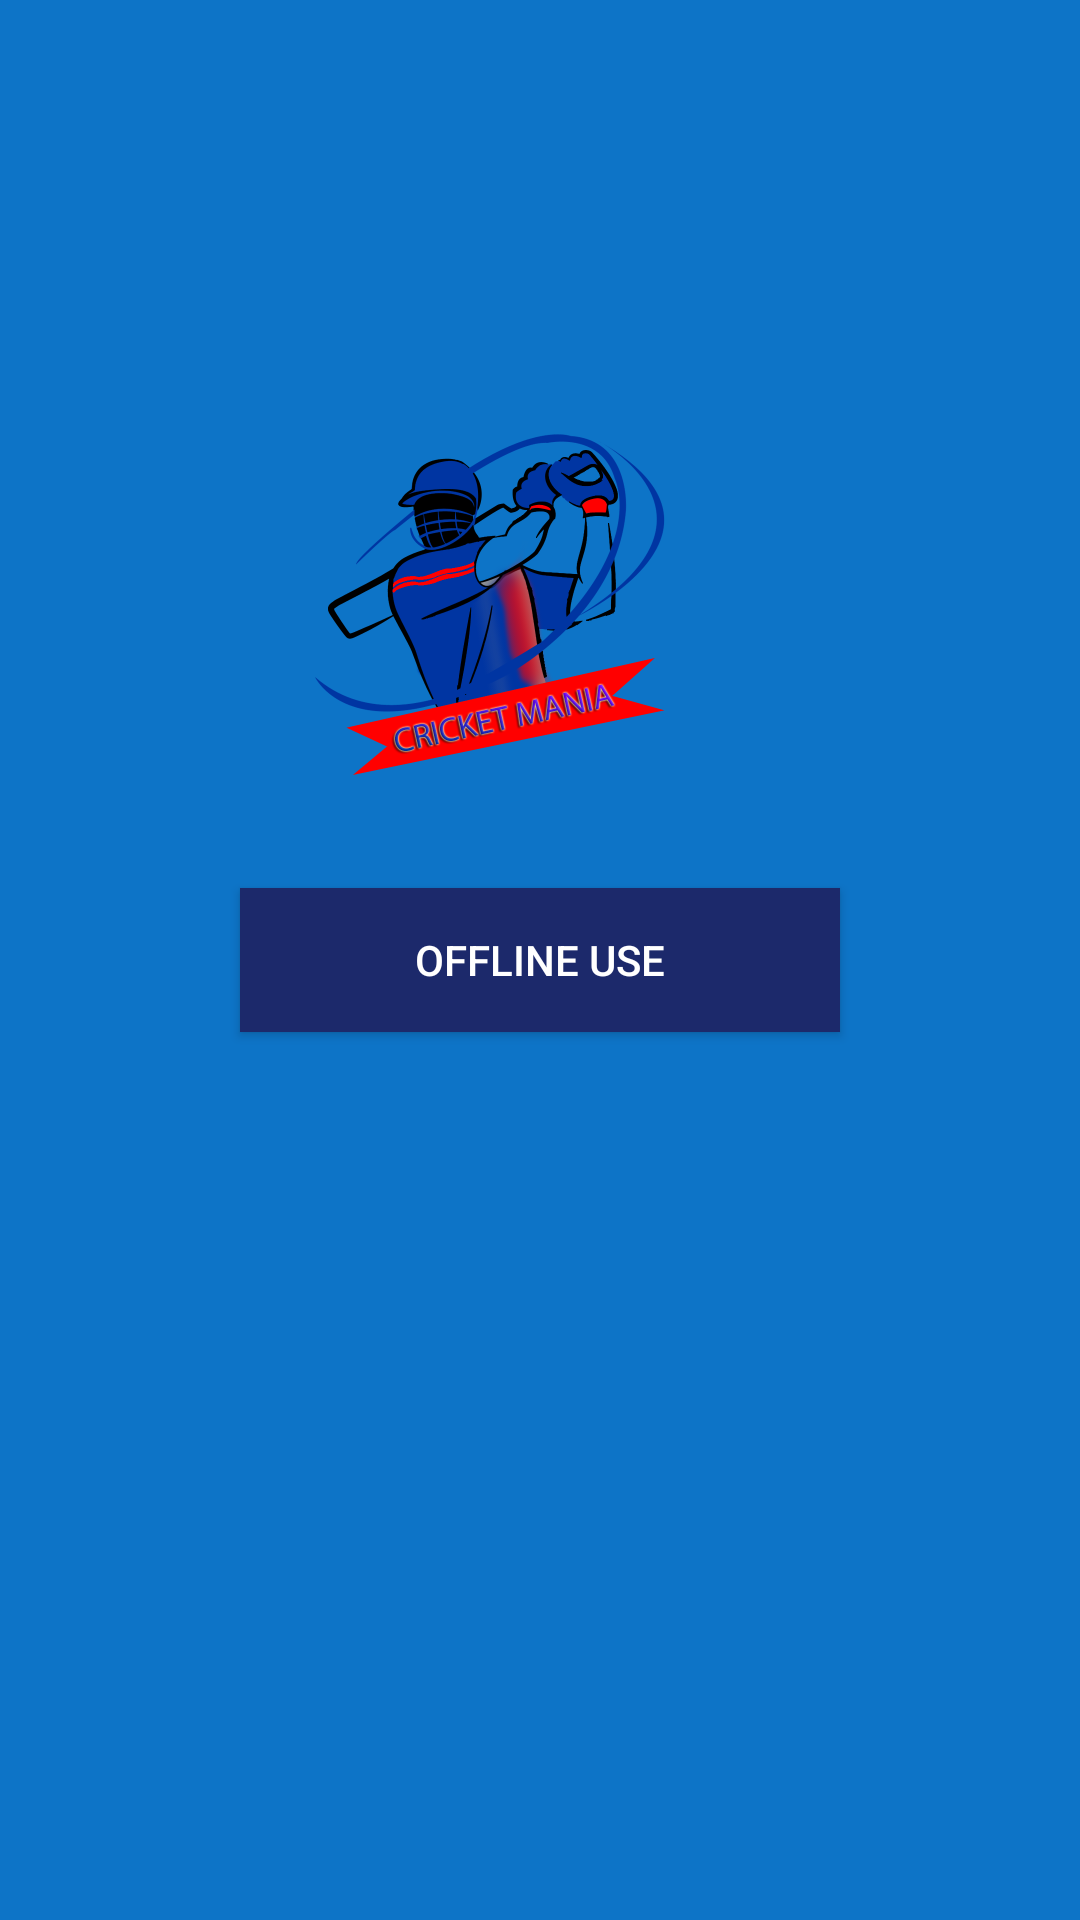

Produce the Android XML layout that renders to this screen, including the resource entries it uses.
<!-- AndroidManifest.xml: application theme AppTheme -->
<!-- res/layout/activity_homepage.xml -->
<?xml version="1.0" encoding="utf-8"?>
<RelativeLayout xmlns:android="http://schemas.android.com/apk/res/android"
    xmlns:app="http://schemas.android.com/apk/res-auto"
    xmlns:tools="http://schemas.android.com/tools"
    android:layout_width="match_parent"
    android:layout_height="match_parent"
    android:orientation="vertical"
    android:background="#0D74C7"
    android:id="@+id/relative1"
    tools:context=".MainActivity"
    >
<ImageView
    android:id="@+id/logo"
    android:layout_width="150dp"
    android:layout_height="150dp"
    android:layout_centerHorizontal="true"
    android:layout_marginBottom="15dp"
    android:src="@drawable/logo"
    android:layout_above="@id/offlineuse"
    android:scaleType="fitEnd"/>


    <Button
        android:id="@+id/offlineuse"
        android:layout_width="200dp"
        android:layout_centerInParent="true"
        android:layout_height="wrap_content"
        android:layout_centerHorizontal="true"
        android:layout_marginLeft="30dp"
        android:layout_marginRight="30dp"
        android:layout_marginTop="10dp"
        android:background="#1C296B"
        android:text="Offline Use"
        android:textColor="@color/white" />
</RelativeLayout>
<!-- resources referenced by this layout -->
<resources>
  <color name="white">#FFFFFF</color>
  <!-- drawable logo: png bitmap (drawable, 160165 bytes) -->
  <style name="AppTheme" parent="Theme.AppCompat.Light.DarkActionBar">
          
          <item name="colorPrimary">@color/btncolor</item>
          <item name="colorPrimaryDark">@color/bgcolor</item>
          <item name="colorAccent">@color/btncolor</item>
      </style>
  <color name="btncolor">#E22F1E</color>
  <color name="bgcolor">#1D2C55</color>
</resources>
